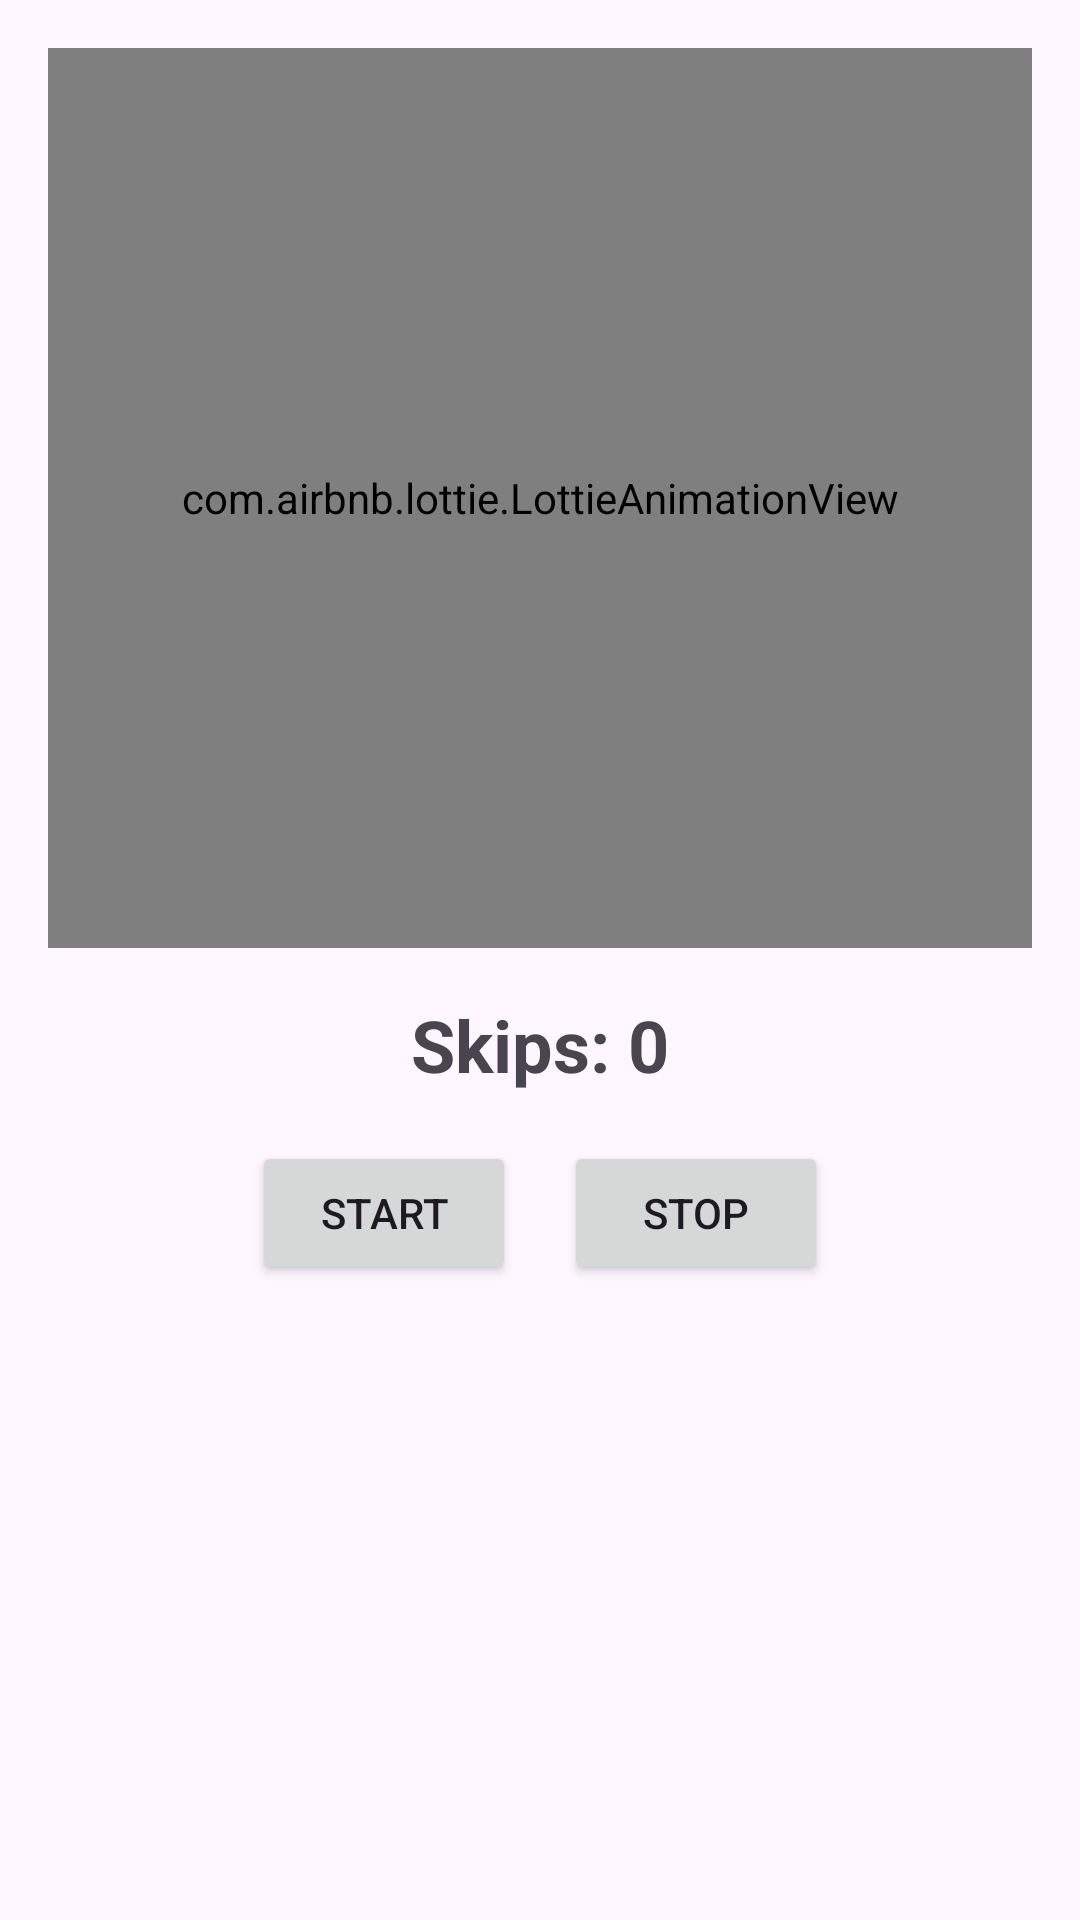

Write the Android layout XML for this screen, with the resource values it uses.
<!-- AndroidManifest.xml: application theme Theme._227_app -->
<!-- res/layout/activity_skipping.xml -->
<androidx.constraintlayout.widget.ConstraintLayout
    xmlns:android="http://schemas.android.com/apk/res/android"
    xmlns:app="http://schemas.android.com/apk/res-auto"
    android:layout_width="match_parent"
    android:layout_height="match_parent"
    android:padding="16dp">

    
    <com.airbnb.lottie.LottieAnimationView
        android:id="@+id/skippingAnimation"
        android:layout_width="match_parent"
        android:layout_height="300dp"
        app:lottie_rawRes="@raw/plank"
        app:lottie_autoPlay="true"
        app:lottie_loop="true"
        app:layout_constraintTop_toTopOf="parent"
        app:layout_constraintStart_toStartOf="parent"
        app:layout_constraintEnd_toEndOf="parent" />


    
    <TextView
        android:id="@+id/skipCountText"
        android:layout_width="wrap_content"
        android:layout_height="wrap_content"
        android:text="Skips: 0"
        android:textSize="24sp"
        android:textStyle="bold"
        android:layout_marginTop="16dp"
        app:layout_constraintTop_toBottomOf="@id/skippingAnimation"
        app:layout_constraintStart_toStartOf="parent"
        app:layout_constraintEnd_toEndOf="parent" />

    
    <LinearLayout
        android:layout_width="match_parent"
        android:layout_height="wrap_content"
        android:orientation="horizontal"
        android:layout_marginTop="16dp"
        android:gravity="center"
        app:layout_constraintTop_toBottomOf="@id/skipCountText"
        app:layout_constraintStart_toStartOf="parent"
        app:layout_constraintEnd_toEndOf="parent">

        <Button
            android:id="@+id/startButton"
            android:layout_width="wrap_content"
            android:layout_height="wrap_content"
            android:text="Start"
            android:layout_marginEnd="16dp" />

        <Button
            android:id="@+id/stopButton"
            android:layout_width="wrap_content"
            android:layout_height="wrap_content"
            android:text="Stop" />
    </LinearLayout>
</androidx.constraintlayout.widget.ConstraintLayout>
<!-- resources referenced by this layout -->
<resources>
  <style name="Theme._227_app" parent="Base.Theme._227_app" />
  <style name="Base.Theme._227_app" parent="Theme.Material3.DayNight.NoActionBar">
          
          
      </style>
</resources>
